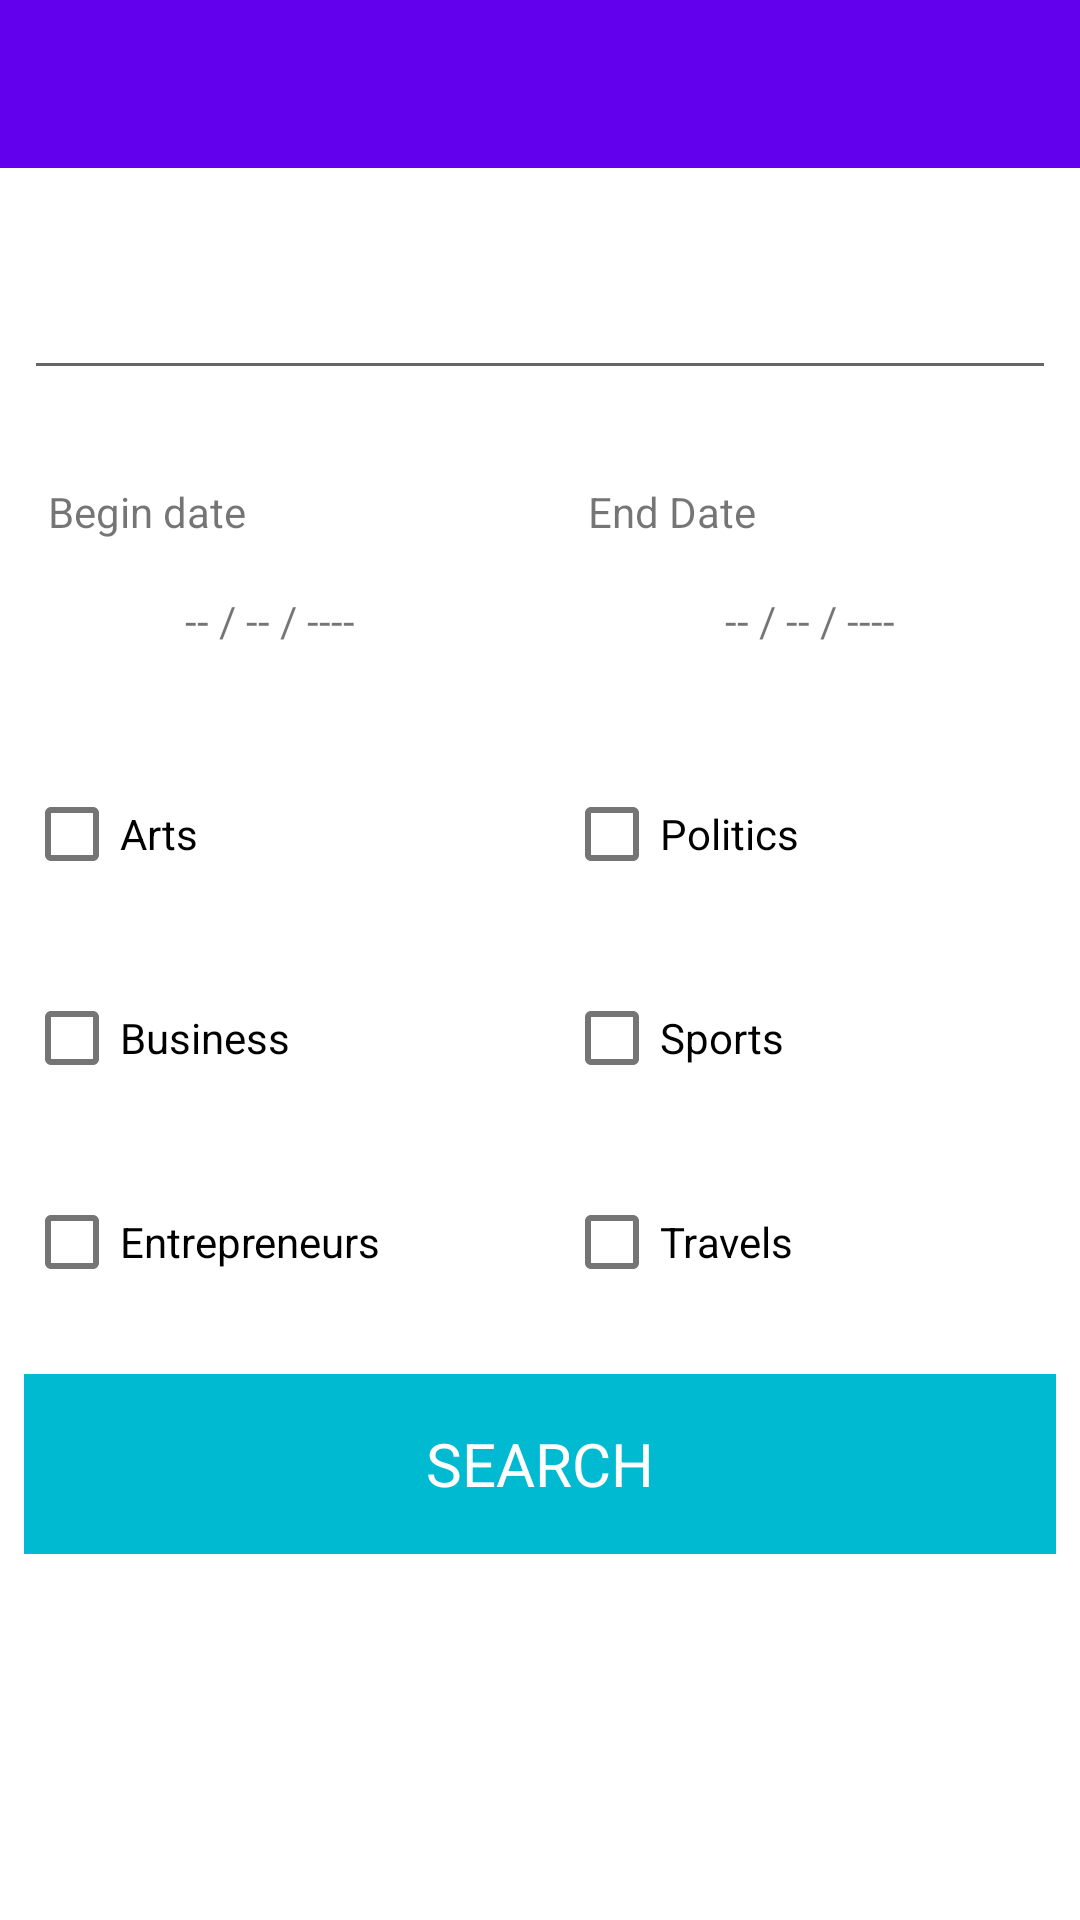

This screen was rendered from an Android layout file. Write that file and the resources it references.
<!-- AndroidManifest.xml: fallback theme Theme.MaterialComponents.DayNight.NoActionBar -->
<!-- res/layout/search_activity.xml -->
<?xml version="1.0" encoding="utf-8"?>
<android.support.constraint.ConstraintLayout xmlns:android="http://schemas.android.com/apk/res/android"
    xmlns:app="http://schemas.android.com/apk/res-auto"
    xmlns:tools="http://schemas.android.com/tools"
    android:layout_width="match_parent"
    android:layout_height="match_parent"
    tools:context=".controller.activities.SearchActivity">

    <android.support.v7.widget.Toolbar
        android:id="@+id/activity_search_toolbar"
        android:layout_width="match_parent"
        android:layout_height="?attr/actionBarSize"
        android:background="?attr/colorPrimary"
        app:layout_constraintEnd_toEndOf="parent"
        app:layout_constraintStart_toStartOf="parent"
        app:layout_constraintTop_toTopOf="parent"
        app:titleTextColor="@color/colorWhite" />

    <EditText
        android:id="@+id/query_term"
        android:layout_width="0dp"
        android:layout_height="66dp"
        android:layout_marginStart="8dp"
        android:layout_marginTop="64dp"
        android:layout_marginEnd="8dp"
        android:textCursorDrawable="@color/colorPrimary"
        app:layout_constraintEnd_toEndOf="parent"
        app:layout_constraintStart_toStartOf="parent"
        app:layout_constraintTop_toTopOf="parent" />

    <TextView
        android:id="@+id/activity_search_spinner_title_start_date"
        android:layout_width="wrap_content"
        android:layout_height="wrap_content"
        android:layout_marginStart="8dp"
        android:text="@string/spinner_title_start_date"
        app:layout_constraintBottom_toTopOf="@+id/activity_search_begin_date"
        app:layout_constraintStart_toStartOf="@+id/activity_search_begin_date" />

    <TextView
        android:id="@+id/activity_search_spinner_title_end_date"
        android:layout_width="wrap_content"
        android:layout_height="wrap_content"
        android:layout_marginStart="8dp"
        android:text="@string/spinner_title_end_date"
        app:layout_constraintBottom_toTopOf="@+id/activity_search_end_date"
        app:layout_constraintStart_toStartOf="@+id/activity_search_end_date" />

    <TextView
        android:id="@+id/activity_search_begin_date"
        android:gravity="center"
        android:text="@string/empty_date_format"
        android:layout_width="0dp"
        android:layout_height="54dp"
        android:layout_marginStart="8dp"
        android:layout_marginTop="50dp"
        android:layout_marginEnd="8dp"
        app:layout_constraintEnd_toStartOf="@+id/activity_search_end_date"
        app:layout_constraintStart_toStartOf="parent"
        app:layout_constraintTop_toBottomOf="@+id/query_term" />

    <TextView
        android:id="@+id/activity_search_end_date"
        android:gravity="center"
        android:text="@string/empty_date_format"
        android:layout_width="0dp"
        android:layout_height="54dp"
        android:layout_marginStart="8dp"
        android:layout_marginTop="50dp"
        android:layout_marginEnd="8dp"
        app:layout_constraintEnd_toEndOf="parent"
        app:layout_constraintStart_toEndOf="@+id/activity_search_begin_date"
        app:layout_constraintTop_toBottomOf="@+id/query_term" />

    <CheckBox
        android:id="@+id/checkBox"
        android:layout_width="wrap_content"
        android:layout_height="wrap_content"
        android:layout_marginTop="20dp"
        android:text="@string/checkbox_arts"
        app:layout_constraintStart_toStartOf="@+id/activity_search_begin_date"
        app:layout_constraintTop_toBottomOf="@+id/activity_search_begin_date" />

    <CheckBox
        android:id="@+id/checkBox2"
        android:layout_width="wrap_content"
        android:layout_height="wrap_content"
        android:layout_marginTop="20dp"
        android:text="@string/checkbox_politics"
        app:layout_constraintStart_toStartOf="@+id/activity_search_end_date"
        app:layout_constraintTop_toBottomOf="@+id/activity_search_end_date" />

    <CheckBox
        android:id="@+id/checkBox3"
        android:layout_width="wrap_content"
        android:layout_height="wrap_content"
        android:layout_marginStart="8dp"
        android:layout_marginTop="20dp"
        android:text="@string/checkbox_business"
        app:layout_constraintStart_toStartOf="parent"
        app:layout_constraintTop_toBottomOf="@+id/checkBox" />

    <CheckBox
        android:id="@+id/checkBox4"
        android:layout_width="wrap_content"
        android:layout_height="wrap_content"
        android:layout_marginTop="20dp"
        android:text="@string/checkbox_sports"
        app:layout_constraintStart_toStartOf="@+id/activity_search_end_date"
        app:layout_constraintTop_toBottomOf="@+id/checkBox2" />

    <CheckBox
        android:id="@+id/checkBox5"
        android:layout_width="wrap_content"
        android:layout_height="wrap_content"
        android:layout_marginStart="8dp"
        android:layout_marginTop="20dp"
        android:text="@string/checkbox_entrepreneurs"
        app:layout_constraintStart_toStartOf="parent"
        app:layout_constraintTop_toBottomOf="@+id/checkBox3" />

    <CheckBox
        android:id="@+id/checkBox6"
        android:layout_width="wrap_content"
        android:layout_height="wrap_content"
        android:layout_marginTop="20dp"
        android:text="@string/checkbox_travels"
        app:layout_constraintStart_toStartOf="@+id/activity_search_end_date"
        app:layout_constraintTop_toBottomOf="@+id/checkBox4" />

    <TextView
        android:id="@+id/activity_search_search_btn"
        android:layout_width="0dp"
        android:layout_height="60dp"
        android:layout_marginStart="8dp"
        android:layout_marginTop="20dp"
        android:layout_marginEnd="8dp"
        android:background="@color/colorPrimary"
        android:gravity="center"
        android:text="@string/activity_search_search_btn"
        android:textAlignment="center"
        android:textColor="@color/colorWhite"
        android:textSize="20sp"
        app:layout_constraintEnd_toEndOf="parent"
        app:layout_constraintStart_toStartOf="parent"
        app:layout_constraintTop_toBottomOf="@+id/checkBox6" />

</android.support.constraint.ConstraintLayout>
<!-- resources referenced by this layout -->
<resources>
  <color name="colorPrimary">#00BAD2</color>
  <color name="colorWhite">#FFFFFF</color>
  <string name="activity_search_search_btn">SEARCH</string>
  <string name="checkbox_arts">Arts</string>
  <string name="checkbox_business">Business</string>
  <string name="checkbox_entrepreneurs">Entrepreneurs</string>
  <string name="checkbox_politics">Politics</string>
  <string name="checkbox_sports">Sports</string>
  <string name="checkbox_travels">Travels</string>
  <string name="empty_date_format">-- / -- / ----</string>
  <string name="spinner_title_end_date">End Date</string>
  <string name="spinner_title_start_date">Begin date</string>
</resources>
